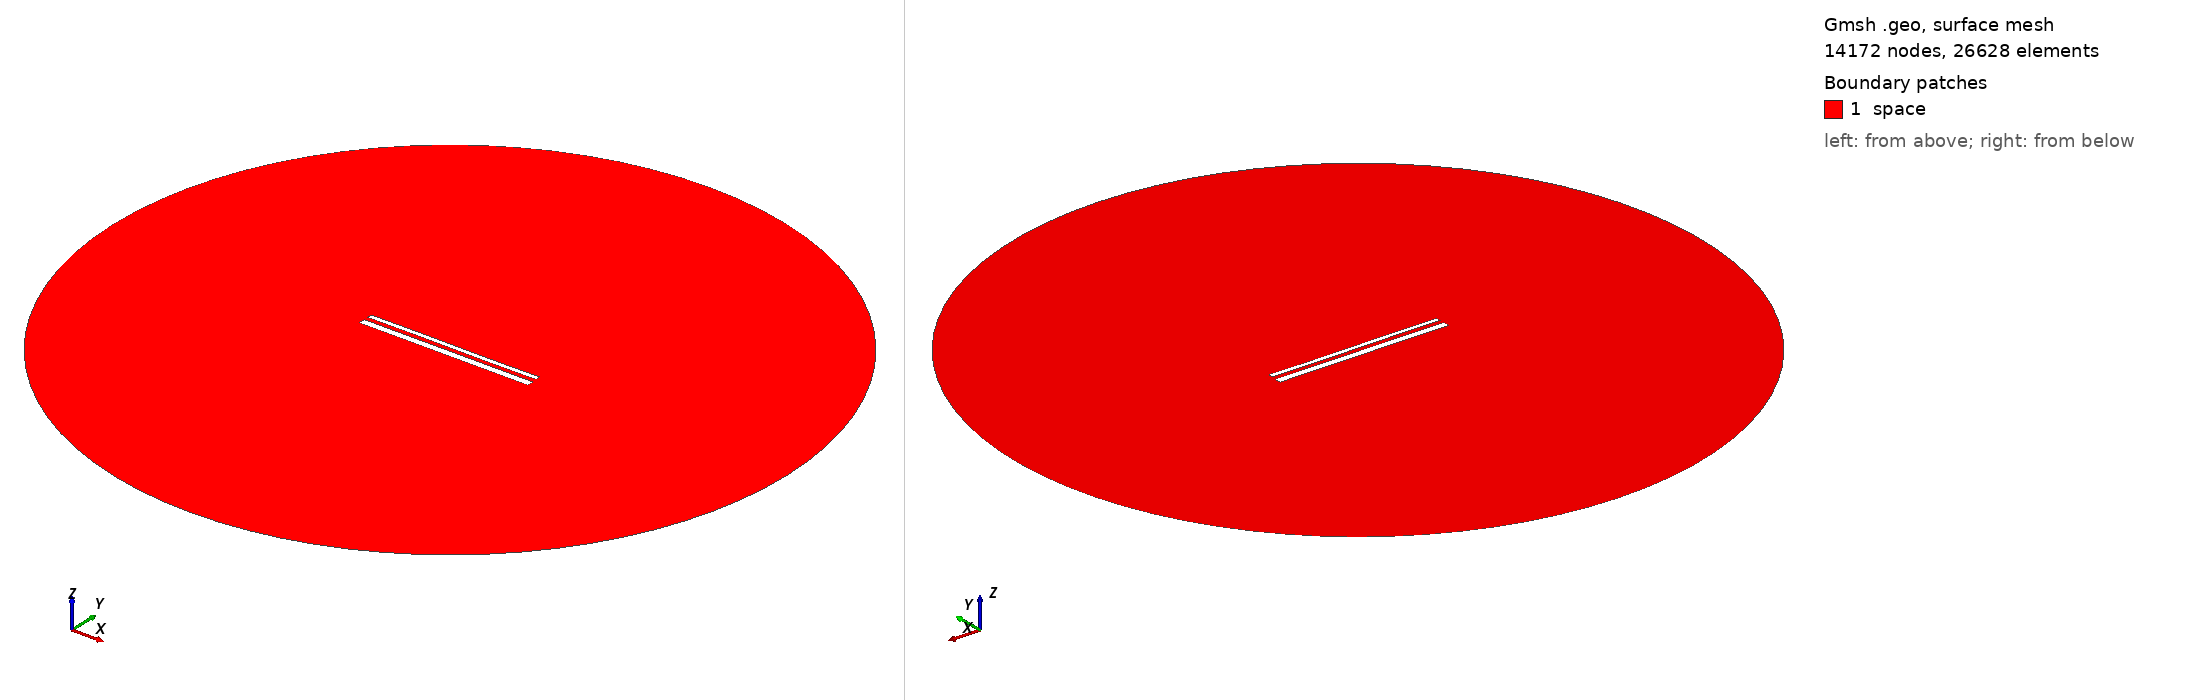

Gmsh geometry script, surface-meshed: 14172 nodes, 26628 surface elements. Boundary patches (legend numbers): 1 space. Left view from above one corner, right view from below the opposite corner. Legend entries are the model's physical surfaces. The drawing asked Gmsh for element sizes between 1% and 20% of the model's largest extent; the script's own settings can give other sizes.

=== 14693.geo (drawn) ===
//---------------------------------------
// Geometry kernel
//---------------------------------------

SetFactory("OpenCASCADE");



//---------------------------------------
// Parameters of the geometry
//---------------------------------------

// Overetch of the upper plate
overetch = 0.5;

// Distance between the plates
distance = 2.25;

// Discretization over the x axis (for the deformation)
nx = 50; 

// Length of the plate
L = 100 - overetch; 

// Number of modes
n = 4; 

// 1st mode coefficient
coeff(1) = 0.0;
beta(1) = 0.596864 * 3.1415926535 / L;

// 2nd mode coefficient
coeff(2) = 0.0;
beta(2) = 1.49418 * 3.1415926535 / L;

// 3rd mode coefficient
coeff(3) = 0.07499999999999998;
beta(3) = 2.50025 * 3.1415926535 / L;

// 4th mode coefficient
coeff(4) = 0.0;
beta(4) = 3.49999 * 3.1415926535 / L;



//---------------------------------------
// Upper plate (deformed rectangle)
//---------------------------------------

// Coordiantes of the upper plate
xmin = -50;
xmax = 50 - overetch;

// Height of the upper plate
yheight = 4 - 2 * overetch;

// Indexes of the points
UpperID[] = {};
LowerID[] = {};
LeftID[] = {};
RightID[] = {};

// Point index
p = 1;

// Horizontal edges
For i In {1:nx}
    x = xmin + (i-1)*(xmax - xmin)/(nx-1);

    y_bottom = distance / 2 + overetch;
    For j In {1:n}
        C = (Cosh(beta(j)*L) + Cos(beta(j)*L)) / (Sinh(beta(j)*L) + Sin(beta(j)*L));
        y_bottom  = y_bottom + coeff(j) * (Cosh(beta(j)*(x+50)) - Cos(beta(j)*(x+50)) - C * (Sinh(beta(j)*(x+50)) - Sin(beta(j)*(x+50))));
    EndFor

    y_top = y_bottom + yheight;

    Point(p) = {x, y_top, 0, 1.0};
    UpperID[i] = p;
    p = p + 1;

    Point(p) = {x, y_bottom, 0, 1.0};
    LowerID[i] = p;
    p = p + 1;
EndFor

// Create point lists
UpperPts[] = {}; LowerPts[] = {};
For i In {1:nx}
  UpperPts[] += {UpperID[i]};
  LowerPts[] += {LowerID[i]};
EndFor

// Build splines
Spline(1) = {UpperPts[]};
Spline(2) = {LowerPts[]};
Line(3) = {LowerPts[nx-1], UpperPts[nx-1]};
Line(4) = {LowerPts[0], UpperPts[0]};

// Build the plane surface
Curve Loop(1) = {2, 3, -1, -4};
Plane Surface(1) = {1};



//---------------------------------------
// Lower plate (rectangle)
//---------------------------------------

// Vertices
Point(1001) = {-50, -1, 0, 1.0};
Point(1002) = { 50, -1, 0, 1.0};
Point(1003) = { 50,  -5, 0, 1.0};
Point(1004) = {-50,  -5, 0, 1.0};

// Edges
Line(5) = {1001, 1002};
Line(6) = {1002, 1003};
Line(7) = {1003, 1004};
Line(8) = {1004, 1001};

// Plane surface
Line Loop(2) = {5, 6, 7, 8};
Plane Surface(2) = {2}; 



//---------------------------------------
// Outer (fictious) boundary
//---------------------------------------

// Points
Point(1005) = {0, 0, 0};       // Center
Point(1006) = {200, 0, 0};     // Start point
Point(1007) = {0, 200, 0};     // 90 degrees
Point(1008) = {-200, 0, 0};    // 180 degrees
Point(1009) = {0, -200, 0};    // 270 degrees

// Circle arcs (each needs start, center, end)
Circle(9) = {1006, 1005, 1007};
Circle(10) = {1007, 1005, 1008};
Circle(11) = {1008, 1005, 1009};
Circle(12) = {1009, 1005, 1006};

// Plane surface for the entire domain
Curve Loop(3) = {9, 10, 11, 12};
Surface(3) = {3};

// Subtract the plates from the whole domain to obtain the actual domain where we want to solve the equations
BooleanDifference{ Surface{3}; Delete; }{ Surface{1}; Surface{2}; Delete; }




//---------------------------------------
// Transfinite Lines/Curves
//---------------------------------------

// Set the number of points on the boundaries
r = 7;

// Plates
Transfinite Curve {1, 2} = 50*r Using Progression 1;
Transfinite Curve {3, 4} = 2*r Using Progression 1;
Transfinite Line {5, 7} = 50*r Using Progression 1;
Transfinite Line {6, 8} = 2*r Using Progression 1;

// Outer boundary
Transfinite Line {9, 10, 11, 12} = 20 Using Progression 1;



//---------------------------------------
// Physical groups
//---------------------------------------                

// Physical curves (boundaries)
Physical Line("force_segment", 10) = {2};
Physical Line("upper_plate", 11) = {1, 3, 4};
Physical Line("lower_plate", 12) = {5, 6, 7, 8};
Physical Line("boundary", 20) = {9, 10, 11, 12};

// Physical Surfaces
Physical Surface("space", 30) = {3};



//---------------------------------------
// 6. Generate the Mesh
//---------------------------------------

// 2D mesh generation
Mesh 2;
